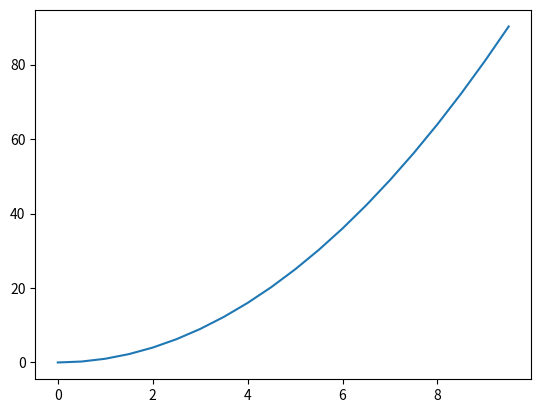

The matplotlib source for this figure:
import numpy as np
import matplotlib.pyplot as plt


def f(x):  # def 를 이용하여 함수 정의
    return x ** 2


x = np.arange(0.0, 10, 0.5)
y = f(x)

plt.plot(x, y)
plt.show()